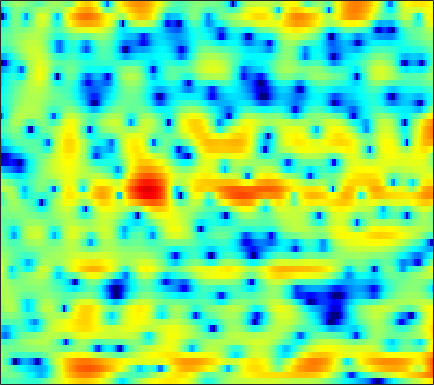

Source data for this figure (header and first rows):
-3.0069, -2.7137, -2.4437, -2.2879, -2.2142, -2.2286, -2.3376, -2.4572, -2.682, -2.954, -3.2381, -3.463, -3.7189, -3.9133, -4.0036, -3.9784, -3.7654, -3.5188, -3.0276, -2.3976, -1.6469, -1.0317, -0.17738, 0.70628
-1.206, -0.8979, -0.6415, -0.5385, -0.5498, -0.6817, -0.9485, -1.219, -1.655, -2.19, -2.813, -3.352, -4.13, -4.997, -5.721, -6.813, -7.933, -8.757, -9.579, -9.503, -8.296, -6.88, -4.716, -2.571
1.008, 0.6007, -0.01848, -0.7553, -1.368, -2.231, -3.073, -3.699, -4.466, -5.144, -5.798, -6.301, -6.962, -7.621, -8.128, -8.789, -9.401, -9.746, -9.952, -9.918, -9.2, -8.117, -6.128, -3.809
0.8833, -0.3268, -2.307, -4.905, -7.494, -12.57, -23.28, -27.3, -15.44, -11.6, -9.885, -9.432, -9.632, -10.59, -12.07, -15.22, -20.46, -21.95, -15.68, -10.74, -7.291, -5.2, -2.876, -0.8336
0.7658, 0.186, -0.6433, -1.475, -2.055, -2.715, -3.146, -3.334, -3.413, -3.372, -3.3, -3.27, -3.23, -3.184, -3.164, -3.095, -2.928, -2.746, -2.352, -1.803, -1.145, -0.6164, 0.1225, 0.8646
-0.4963, -0.5378, -0.599, -0.6566, -0.6774, -0.6546, -0.5869, -0.5191, -0.4115, -0.282, -0.1421, -0.03074, 0.1339, 0.3153, 0.4329, 0.5661, 0.7013, 0.7715, 0.8637, 0.934, 0.9567, 0.9532, 0.8732, 0.7014
-3.4, -3.241, -2.972, -2.599, -2.278, -1.782, -1.283, -0.8703, -0.3565, 0.1345, 0.5665, 0.8556, 1.2, 1.495, 1.668, 1.872, 2.047, 2.15, 2.256, 2.296, 2.226, 2.091, 1.748, 1.224
-10.23, -11.76, -12.54, -10.85, -8.899, -6.544, -4.692, -3.613, -2.529, -1.722, -1.142, -0.8225, -0.5239, -0.2887, -0.1248, 0.1476, 0.4994, 0.7957, 1.211, 1.623, 1.988, 2.227, 2.458, 2.564
-7.763, -8.821, -9.35, -8.558, -7.468, -5.964, -4.708, -3.994, -3.37, -3.155, -3.329, -3.686, -4.495, -5.589, -6.459, -7.226, -6.841, -5.738, -3.83, -1.984, -0.3875, 0.6161, 1.714, 2.577
-2.049, -2.222, -2.298, -2.259, -2.179, -2.073, -2.03, -2.082, -2.304, -2.714, -3.434, -4.184, -5.568, -7.465, -9.253, -11.64, -11.28, -9.175, -6.078, -3.54, -1.509, -0.2887, 1.016, 1.999
-0.8928, -0.5028, -0.0983, 0.1602, 0.2484, 0.2172, -0.005394, -0.2983, -0.8208, -1.463, -2.127, -2.614, -3.158, -3.517, -3.577, -3.349, -2.77, -2.207, -1.302, -0.3411, 0.5654, 1.125, 1.682, 2.007
-0.4981, 0.6676, 1.678, 2.191, 2.308, 2.143, 1.622, 0.9879, -0.2326, -1.882, -4.017, -5.827, -7.713, -7.383, -5.827, -3.545, -1.612, -0.425, 0.8625, 1.844, 2.522, 2.811, 2.91, 2.66
1.347, 1.757, 2.12, 2.257, 2.186, 1.847, 1.221, 0.5458, -0.6767, -2.323, -4.394, -6.086, -7.829, -7.48, -6.007, -3.817, -1.976, -0.8649, 0.3163, 1.151, 1.664, 1.872, 1.911, 1.685
1.996, 1.968, 1.889, 1.732, 1.557, 1.241, 0.8256, 0.4688, -0.05948, -0.603, -1.11, -1.413, -1.642, -1.631, -1.474, -1.134, -0.712, -0.3811, 0.005714, 0.2736, 0.4163, 0.4419, 0.3616, 0.1427
2.314, 2.121, 1.83, 1.519, 1.288, 0.9863, 0.7042, 0.51, 0.292, 0.1183, 0.001461, -0.05419, -0.06977, -0.03552, 0.02103, 0.1088, 0.2109, 0.2706, 0.2877, 0.2325, 0.09603, -0.07157, -0.3863, -0.788
2.814, 2.318, 1.61, 0.9286, 0.4879, 0.06046, -0.1576, -0.2071, -0.1586, -0.03182, 0.1313, 0.2744, 0.4655, 0.665, 0.8078, 0.9906, 1.115, 1.15, 1.103, 0.9326, 0.5984, 0.228, -0.4106, -1.181
3.98, 2.708, 0.6378, -1.734, -3.374, -4.393, -3.748, -2.816, -1.691, -0.8876, -0.3613, -0.07967, 0.2741, 0.7029, 1.096, 1.677, 2.216, 2.536, 2.792, 2.761, 2.382, 1.841, 0.7211, -0.9637
4.969, 3.381, 0.6029, -3.163, -6.473, -8.359, -5.941, -4.251, -2.999, -2.798, -3.526, -4.561, -6.14, -6.064, -4.404, -1.697, 0.5406, 1.799, 2.964, 3.56, 3.652, 3.412, 2.619, 1.252
3.27, 2.442, 1.236, 0.04417, -0.7597, -1.623, -2.236, -2.645, -3.291, -4.257, -5.755, -7.29, -9.439, -9.687, -7.894, -4.952, -2.536, -1.136, 0.2196, 1.112, 1.633, 1.805, 1.813, 1.652
1.601, 1.174, 0.5667, -0.04436, -0.4887, -1.043, -1.551, -1.898, -2.341, -2.76, -3.118, -3.318, -3.415, -3.216, -2.876, -2.234, -1.488, -0.9391, -0.3051, 0.219, 0.6069, 0.8108, 1.004, 1.139
0.4133, 0.1351, -0.2679, -0.6901, -0.9845, -1.316, -1.564, -1.674, -1.726, -1.684, -1.557, -1.409, -1.169, -0.8866, -0.6557, -0.3482, -0.05384, 0.128, 0.3254, 0.4543, 0.5056, 0.5189, 0.52, 0.5263
-0.2187, -0.5565, -1.132, -1.795, -2.272, -2.743, -2.882, -2.724, -2.209, -1.493, -0.7315, -0.1873, 0.4582, 0.9827, 1.288, 1.573, 1.703, 1.697, 1.558, 1.239, 0.7658, 0.334, -0.2937, -0.8526
-0.3037, -0.8312, -2.016, -3.858, -5.804, -9.118, -10.85, -8.879, -5.26, -2.419, -0.347, 0.8255, 2.006, 2.836, 3.259, 3.587, 3.645, 3.519, 3.09, 2.334, 1.188, -0.01534, -2.236, -5.44
-1.121, -1.423, -2.269, -3.645, -5.021, -6.966, -7.643, -6.631, -4.285, -2.054, -0.2686, 0.7858, 1.848, 2.581, 2.948, 3.204, 3.227, 3.083, 2.669, 2.006, 1.029, 0.06499, -1.539, -3.439
-1.601, -1.532, -1.612, -1.821, -1.973, -2.108, -2.027, -1.803, -1.319, -0.72, -0.1192, 0.2862, 0.7272, 1.038, 1.172, 1.232, 1.172, 1.056, 0.8353, 0.5422, 0.2036, -0.04923, -0.3752, -0.5722
-0.9669, -0.8299, -0.6689, -0.5409, -0.4558, -0.3489, -0.2547, -0.1732, -0.06767, 0.02799, 0.07716, 0.06503, -0.001081, -0.1521, -0.3177, -0.59, -0.901, -1.111, -1.307, -1.394, -1.283, -1.098, -0.7412, -0.2837
-0.7026, -0.4979, -0.1275, 0.2632, 0.487, 0.7062, 0.7973, 0.7807, 0.662, 0.441, 0.1454, -0.1271, -0.5951, -1.209, -1.77, -2.691, -3.782, -4.641, -5.569, -5.66, -4.826, -3.838, -2.353, -1
-4.037, -2.586, -0.8248, 0.4109, 1.004, 1.37, 1.36, 1.124, 0.5873, -0.1126, -0.8211, -1.28, -1.813, -2.362, -2.951, -4.183, -6.303, -8.943, -15.69, -24.94, -11.22, -7.235, -3.915, -1.691
-4.226, -1.916, 0.3064, 1.542, 2.003, 1.991, 1.393, 0.5194, -1.229, -3.674, -6.494, -7.735, -6.77, -4.77, -3.725, -3.067, -3.137, -3.478, -4.017, -4.114, -3.747, -3.319, -2.871, -2.575
2.786, 2.647, 2.543, 2.395, 2.123, 1.545, 0.5276, -0.5314, -2.5, -5.23, -8.55, -9.759, -7.792, -4.941, -3.327, -1.782, -0.8391, -0.4165, -0.2566, -0.3466, -0.8791, -1.616, -3.454, -7.187
1.452, 0.9511, 0.3118, -0.3089, -0.8056, -1.475, -2.201, -2.772, -3.49, -4.065, -4.358, -4.315, -3.876, -3.096, -2.412, -1.53, -0.7506, -0.3013, 0.1275, 0.2625, 0.206, -0.008162, -0.4113, -0.8551
-2.789, -3.434, -4.247, -5.047, -5.584, -6.322, -6.919, -7.267, -7.478, -7.329, -6.773, -6.178, -5.203, -4.153, -3.319, -2.282, -1.357, -0.7614, -0.05122, 0.507, 0.9576, 1.234, 1.559, 1.913
-8.673, -9.502, -10.4, -11.15, -11.69, -12.69, -13.98, -15.08, -16.19, -15.46, -12.98, -10.91, -8.395, -6.296, -4.955, -3.433, -2.156, -1.344, -0.4099, 0.3995, 1.098, 1.577, 2.165, 2.729
-17.37, -19.45, -19.6, -18.04, -17.14, -16.8, -17.71, -19.41, -22.67, -21.36, -15.95, -12.71, -9.352, -6.843, -5.378, -3.786, -2.509, -1.682, -0.778, 0.02356, 0.7256, 1.24, 1.917, 2.595
-19.27, -21.49, -20.72, -17.55, -15.68, -13.9, -12.76, -12.16, -11.31, -10.21, -8.8, -7.608, -6.094, -4.714, -3.828, -2.842, -2.091, -1.653, -1.192, -0.82, -0.4299, -0.06587, 0.5893, 1.443
-11.98, -11.55, -10.71, -9.663, -8.786, -7.724, -6.733, -6.058, -5.265, -4.526, -3.829, -3.318, -2.707, -2.195, -1.897, -1.632, -1.586, -1.762, -2.25, -3.112, -4.115, -4.648, -4.204, -2.328
-9.021, -7.645, -6.183, -5.019, -4.286, -3.426, -2.778, -2.385, -2.014, -1.786, -1.681, -1.683, -1.707, -1.758, -1.788, -1.889, -2.126, -2.484, -3.44, -5.18, -8.46, -12.69, -14.32, -6.841
-5.786, -4.78, -3.604, -2.625, -2.034, -1.438, -1.085, -1.006, -1.149, -1.615, -2.409, -3.193, -4.337, -5.192, -5.36, -4.926, -4.176, -3.651, -3.239, -3.152, -3.144, -3.036, -2.429, -1.245
-3.391, -2.791, -1.937, -1.086, -0.5203, 0.01999, 0.304, 0.2784, -0.1276, -1.064, -2.72, -4.625, -8.878, -18.93, -22.73, -10.28, -5.853, -3.955, -2.362, -1.451, -0.9126, -0.6366, -0.2904, 0.1686
-5.308, -4.262, -2.612, -1.059, -0.07554, 0.9428, 1.586, 1.828, 1.797, 1.368, 0.5425, -0.3097, -1.571, -2.512, -2.679, -2.126, -1.171, -0.53, 0.02135, 0.1542, -0.1457, -0.6555, -1.677, -2.821
-15.54, -9.93, -5.627, -2.838, -1.331, 0.1971, 1.258, 1.813, 2.281, 2.48, 2.468, 2.363, 2.184, 2.003, 1.904, 1.828, 1.742, 1.612, 1.274, 0.6262, -0.4828, -1.716, -4.237, -8.536
-7.709, -6.667, -4.986, -3.342, -2.227, -0.9681, 0.06021, 0.6766, 1.324, 1.79, 2.103, 2.257, 2.362, 2.376, 2.34, 2.222, 2.004, 1.764, 1.313, 0.683, -0.1341, -0.873, -1.943, -2.922
-5.515, -4.977, -4.115, -3.173, -2.459, -1.552, -0.7229, -0.1682, 0.473, 1.003, 1.425, 1.673, 1.911, 2.058, 2.102, 2.071, 1.94, 1.772, 1.456, 1.043, 0.5546, 0.159, -0.3617, -0.8194
-5.624, -5.037, -4.213, -3.369, -2.75, -1.952, -1.213, -0.6948, -0.06564, 0.4948, 0.9837, 1.299, 1.659, 1.931, 2.07, 2.164, 2.147, 2.058, 1.843, 1.528, 1.124, 0.7857, 0.3043, -0.1771
-6.782, -5.909, -4.828, -3.853, -3.189, -2.393, -1.681, -1.19, -0.573, 0.02276, 0.6049, 1.03, 1.567, 2.032, 2.32, 2.597, 2.722, 2.708, 2.539, 2.193, 1.688, 1.213, 0.4886, -0.2841
-8.045, -6.744, -5.342, -4.252, -3.605, -2.927, -2.412, -2.098, -1.679, -1.153, -0.4354, 0.2297, 1.186, 2.12, 2.74, 3.382, 3.773, 3.883, 3.769, 3.339, 2.585, 1.792, 0.4321, -1.244
-8.067, -7.039, -5.875, -4.949, -4.453, -4.115, -4.238, -4.657, -5.56, -6.184, -5.207, -3.442, -0.8229, 1.415, 2.74, 4.037, 4.85, 5.159, 5.184, 4.774, 3.888, 2.885, 0.984, -1.817
-10.73, -10.55, -9.592, -8.223, -7.272, -6.515, -6.57, -7.319, -9.723, -14.28, -12.59, -7.59, -2.89, 0.2537, 1.924, 3.515, 4.504, 4.911, 5.06, 4.788, 4.12, 3.363, 2.051, 0.451
-20.86, -42.27, -17.89, -11.99, -9.415, -7.215, -5.882, -5.264, -4.683, -4.028, -2.99, -1.931, -0.3402, 1.188, 2.152, 3.159, 3.815, 4.076, 4.139, 3.884, 3.354, 2.792, 1.894, 0.905
-9.573, -9.706, -8.888, -7.327, -6.096, -4.574, -3.288, -2.462, -1.489, -0.5964, 0.2801, 0.9216, 1.751, 2.488, 2.953, 3.413, 3.66, 3.692, 3.513, 3.076, 2.398, 1.741, 0.6751, -0.5482
-4.347, -4.171, -3.75, -3.117, -2.551, -1.75, -0.9414, -0.3528, 0.3901, 1.077, 1.71, 2.145, 2.647, 3.041, 3.264, 3.428, 3.414, 3.275, 2.885, 2.253, 1.328, 0.4289, -1.097, -3.078
-2.465, -2.233, -1.847, -1.398, -1.017, -0.485, 0.06111, 0.4658, 0.983, 1.468, 1.897, 2.188, 2.518, 2.773, 2.898, 2.958, 2.869, 2.684, 2.267, 1.619, 0.7062, -0.1895, -1.684, -3.619
-2.286, -2.062, -1.696, -1.275, -0.9411, -0.4775, -0.04013, 0.2608, 0.6229, 0.9442, 1.236, 1.44, 1.708, 1.965, 2.122, 2.266, 2.3, 2.224, 1.971, 1.507, 0.8482, 0.2249, -0.7644, -1.867
-3.355, -3.174, -2.742, -2.131, -1.638, -1.032, -0.5587, -0.3208, -0.1542, -0.1231, -0.1024, -0.03358, 0.2137, 0.6468, 1.06, 1.61, 2.045, 2.252, 2.306, 2.105, 1.642, 1.155, 0.3424, -0.5428
-7.198, -7.173, -5.84, -3.896, -2.566, -1.243, -0.4714, -0.2839, -0.58, -1.496, -2.916, -3.898, -3.986, -2.34, -0.7271, 1.156, 2.509, 3.188, 3.67, 3.721, 3.32, 2.717, 1.516, -0.1977
-17.99, -21.71, -11.53, -6.021, -3.522, -1.361, -0.2581, -0.02636, -0.5343, -2.122, -5.343, -9.341, -11.43, -5.444, -2.134, 0.708, 2.536, 3.4, 4.093, 4.277, 4.013, 3.477, 2.238, 0.2082
-9.899, -8.317, -6.18, -4.125, -2.731, -1.317, -0.4512, -0.1521, -0.1745, -0.5927, -1.187, -1.572, -1.689, -1.28, -0.741, 0.03054, 0.7192, 1.151, 1.584, 1.84, 1.917, 1.842, 1.52, 1.01
-4.282, -3.227, -1.968, -0.8866, -0.1952, 0.5319, 1.022, 1.219, 1.276, 1.122, 0.8246, 0.5261, 0.05387, -0.4251, -0.8557, -1.399, -1.897, -2.042, -1.888, -1.266, -0.4838, 0.08309, 0.6982, 1.096
